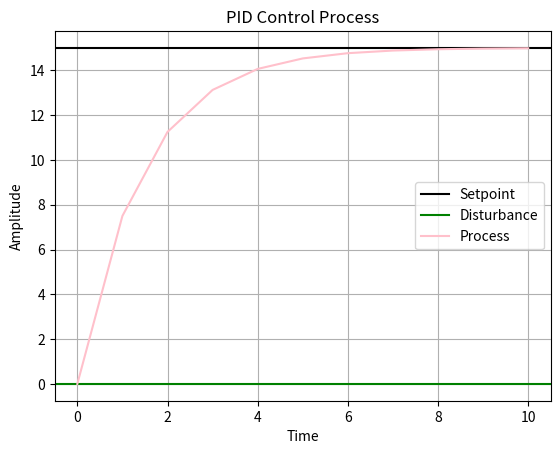

This figure's Python source:
import matplotlib.pyplot as plt
from numpy import diff
import scipy.integrate as integrate
import numpy as np

time = np.arange(0, 10, 0.1)


class Input:
  def __init__(self, process_variable):
    self.measured_process_variable = process_variable


class PID_Controller:
  def __init__(self, measured_process_variable, set_point):
    self.measured_process_variable = measured_process_variable
    self.C = 0
    self.set_point = set_point
    self.difference = setpoint - measured_process_variable
    self.P_gain = 0.5
    self.I_gain = 0
    self.D_gain = 0
    self.dt = 1
    self.P = self.P_gain * self.difference
    self.I = self. I_gain * self.difference * self.dt
    self.D = self. D_gain * self.difference / self.dt


  def control(self):
    controller_output = self.C + self.P + self.I + self.D
    round(controller_output, 2)
    return controller_output


class Output_Process:
  def __init__(self, initial_state, controller_output, disturbance):
    self.process_variable = initial_state + controller_output + disturbance


process_variable_pool = [0]
measured_variable_pool = [0]
controller_output_pool = [0]
disturbance = [0]
plot_process_variable = [0]


setpoint = 15
controller_output = 0

# disturbance = np.sin(time)
disturbance = 0
# disturbance = [12, 34, 32, 27, 30, 12, 123, 12, 43, 85]
process_memory = 0
n = 0

while n < 10:
  input = Input(process_variable_pool[0])
  measured_variable_pool.insert(0, input.measured_process_variable)
  if len(measured_variable_pool) > 4:
      del measured_variable_pool[-1]


  PID_controller = PID_Controller(measured_variable_pool[0], setpoint)
  controller_output_pool.insert(0, PID_controller.control())
  if len(controller_output_pool) > 4:
    del controller_output_pool[-1]


  output = Output_Process(process_memory, controller_output_pool[0], disturbance)
  process_variable_pool.insert(0, output.process_variable)
  process_memory = output.process_variable
  if len(process_variable_pool) > 4:
      del process_variable_pool[-1]
  plot_process_variable.append(output.process_variable)
  n = n + 1
  print("n:", n, "Difference", PID_controller.difference)
  print("n:", n, "Input", input.measured_process_variable, "Controller", PID_controller.control(), "Output", output.process_variable)


print(plot_process_variable)

#   Visualize PID Control Process
# plt.plot(time, disturbance, setpoint, process_variable_pool[0])
plt.axhline(y = setpoint, color = 'k', label = 'Setpoint')
plt.axhline(y = disturbance, color = 'g', label = 'Disturbance')
# plt.plot(test_disturbance, color = 'g', label = 'Disturbance')
plt.plot(plot_process_variable, color = 'pink', label = 'Process')
plt.title('PID Control Process')
plt.xlabel('Time')
plt.ylabel('Amplitude')
plt.grid(True, which='both')
# plt.axhline(y=0, color='k')
plt.legend()
plt.show()

